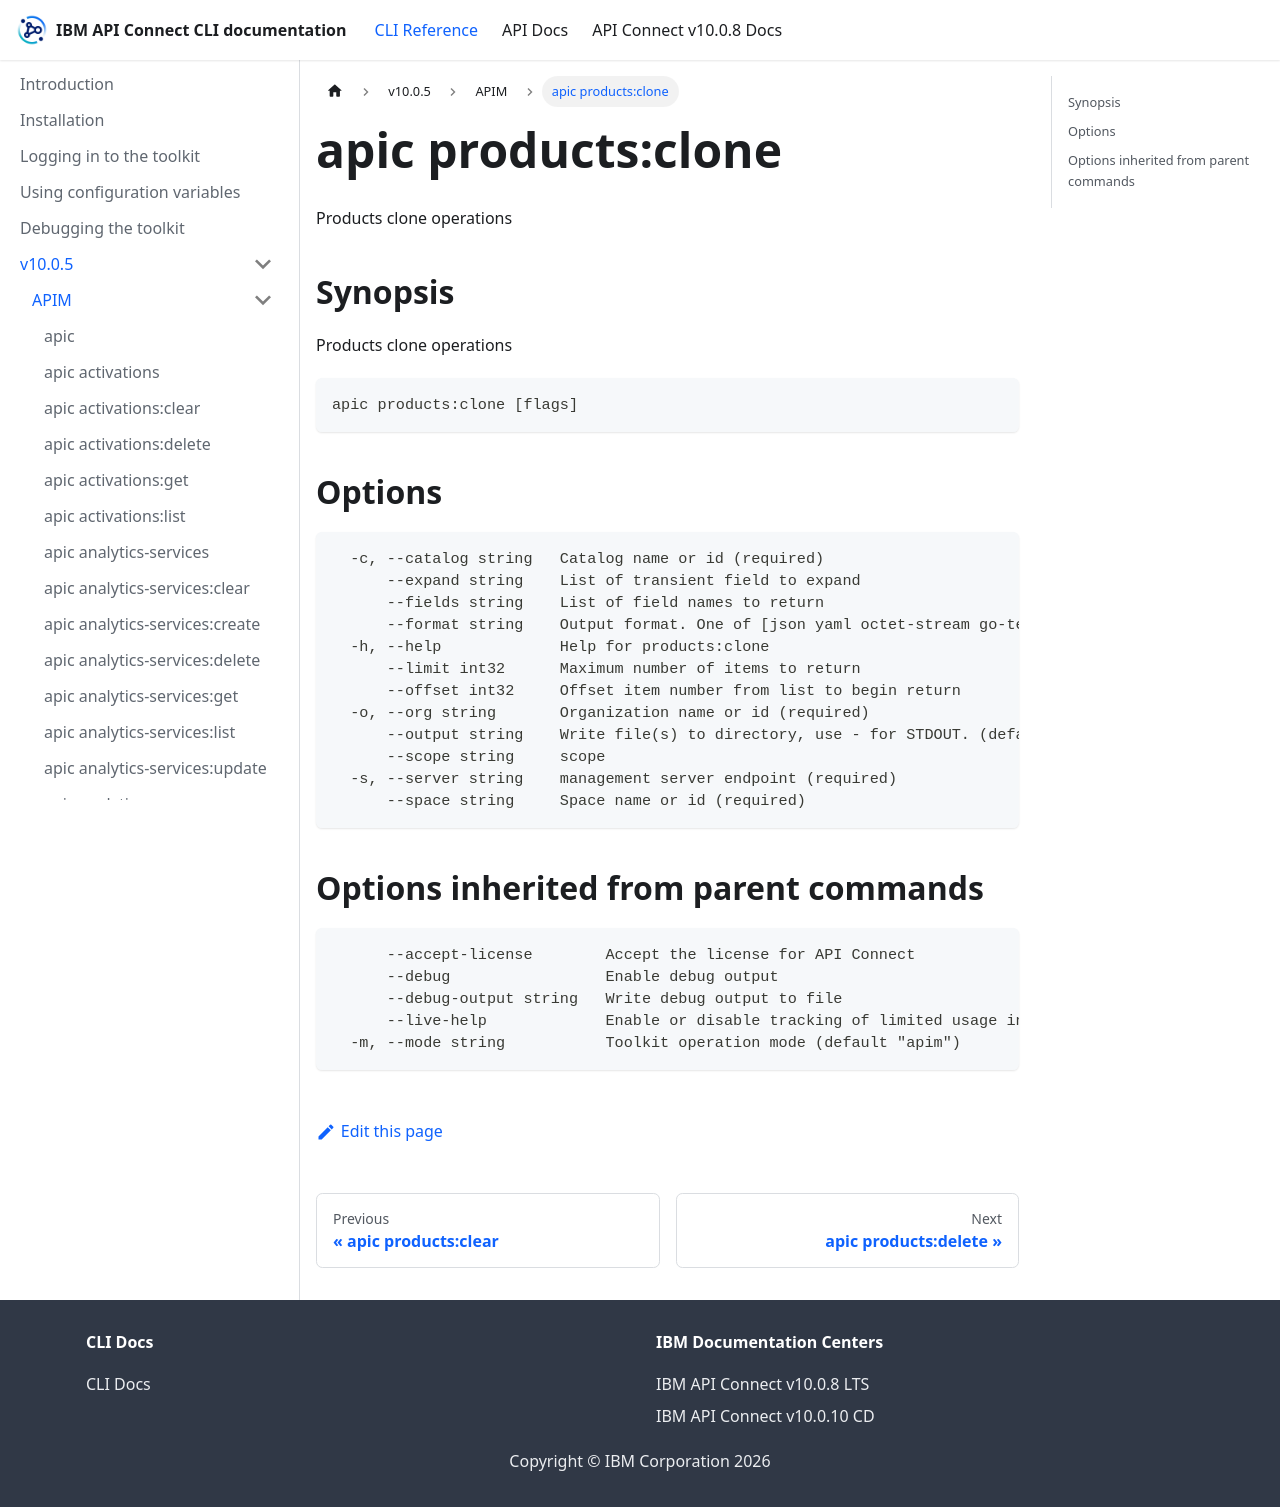

repository: ibm-apiconnect/clidocs · page: docs/v1005/apim/apic_products_clone.html · generator: docusaurus

# apic products:clone

Products clone operations

## Synopsis

Products clone operations

```
apic products:clone [flags]
```

## Options

```
  -c, --catalog string   Catalog name or id (required)
      --expand string    List of transient field to expand
      --fields string    List of field names to return
      --format string    Output format. One of [json yaml octet-stream go-template=... go-template-file=...], defaults to yaml.
  -h, --help             Help for products:clone
      --limit int32      Maximum number of items to return
      --offset int32     Offset item number from list to begin return
  -o, --org string       Organization name or id (required)
      --output string    Write file(s) to directory, use - for STDOUT. (default: cwd)
      --scope string     scope
  -s, --server string    management server endpoint (required)
      --space string     Space name or id (required)
```

## Options inherited from parent commands

```
      --accept-license        Accept the license for API Connect
      --debug                 Enable debug output
      --debug-output string   Write debug output to file
      --live-help             Enable or disable tracking of limited usage information
  -m, --mode string           Toolkit operation mode (default "apim")
```
